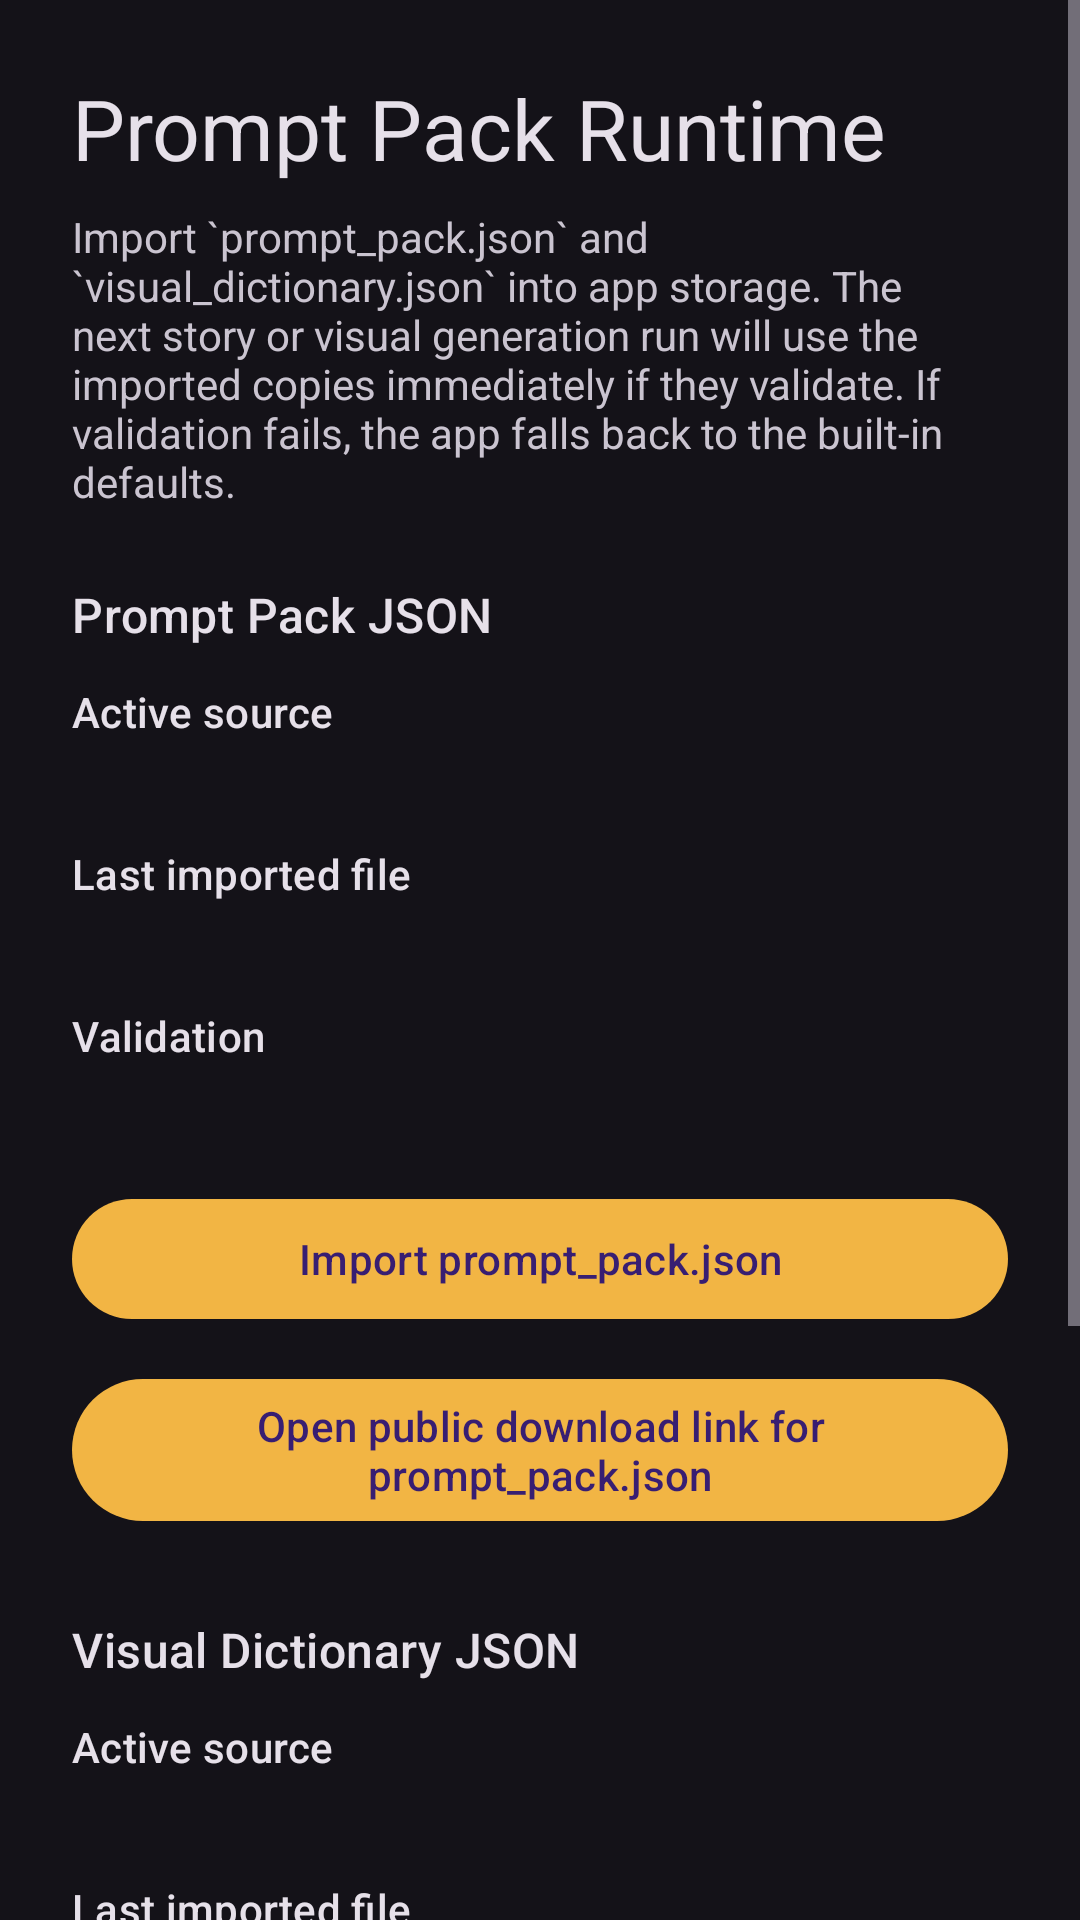

Layout XML and referenced resources for this Android screen:
<!-- AndroidManifest.xml: application theme Theme.XaviersLibrary -->
<!-- res/layout/activity_prompt_pack_settings.xml -->
<?xml version="1.0" encoding="utf-8"?>
<ScrollView xmlns:android="http://schemas.android.com/apk/res/android"
    android:layout_width="match_parent"
    android:layout_height="match_parent"
    android:fillViewport="true">

    <LinearLayout
        android:layout_width="match_parent"
        android:layout_height="wrap_content"
        android:orientation="vertical"
        android:padding="24dp">

        <TextView
            android:layout_width="match_parent"
            android:layout_height="wrap_content"
            android:text="@string/prompt_pack_settings_title"
            android:textAppearance="?attr/textAppearanceHeadlineMedium" />

        <TextView
            android:layout_width="match_parent"
            android:layout_height="wrap_content"
            android:layout_marginTop="8dp"
            android:text="@string/prompt_pack_settings_description" />

        <TextView
            android:layout_width="match_parent"
            android:layout_height="wrap_content"
            android:layout_marginTop="24dp"
            android:text="@string/prompt_pack_section_title"
            android:textAppearance="?attr/textAppearanceTitleMedium" />

        <TextView
            android:layout_width="match_parent"
            android:layout_height="wrap_content"
            android:layout_marginTop="12dp"
            android:text="@string/prompt_pack_source_label"
            android:textAppearance="?attr/textAppearanceLabelLarge" />

        <TextView
            android:id="@+id/promptPackSourceValue"
            android:layout_width="match_parent"
            android:layout_height="wrap_content"
            android:layout_marginTop="4dp" />

        <TextView
            android:layout_width="match_parent"
            android:layout_height="wrap_content"
            android:layout_marginTop="12dp"
            android:text="@string/prompt_pack_last_import_label"
            android:textAppearance="?attr/textAppearanceLabelLarge" />

        <TextView
            android:id="@+id/promptPackLastImportValue"
            android:layout_width="match_parent"
            android:layout_height="wrap_content"
            android:layout_marginTop="4dp" />

        <TextView
            android:layout_width="match_parent"
            android:layout_height="wrap_content"
            android:layout_marginTop="12dp"
            android:text="@string/prompt_pack_validation_label"
            android:textAppearance="?attr/textAppearanceLabelLarge" />

        <TextView
            android:id="@+id/promptPackValidationValue"
            android:layout_width="match_parent"
            android:layout_height="wrap_content"
            android:layout_marginTop="4dp" />

        <com.google.android.material.button.MaterialButton
            android:id="@+id/importPromptPackButton"
            android:layout_width="match_parent"
            android:layout_height="wrap_content"
            android:layout_marginTop="18dp"
            android:text="@string/prompt_pack_import_prompt_pack_button" />

        <com.google.android.material.button.MaterialButton
            android:id="@+id/openPromptPackDownloadButton"
            android:layout_width="match_parent"
            android:layout_height="wrap_content"
            android:layout_marginTop="12dp"
            android:text="@string/prompt_pack_open_download_button" />

        <TextView
            android:layout_width="match_parent"
            android:layout_height="wrap_content"
            android:layout_marginTop="28dp"
            android:text="@string/prompt_pack_visual_dictionary_title"
            android:textAppearance="?attr/textAppearanceTitleMedium" />

        <TextView
            android:layout_width="match_parent"
            android:layout_height="wrap_content"
            android:layout_marginTop="12dp"
            android:text="@string/prompt_pack_source_label"
            android:textAppearance="?attr/textAppearanceLabelLarge" />

        <TextView
            android:id="@+id/visualDictionarySourceValue"
            android:layout_width="match_parent"
            android:layout_height="wrap_content"
            android:layout_marginTop="4dp" />

        <TextView
            android:layout_width="match_parent"
            android:layout_height="wrap_content"
            android:layout_marginTop="12dp"
            android:text="@string/prompt_pack_last_import_label"
            android:textAppearance="?attr/textAppearanceLabelLarge" />

        <TextView
            android:id="@+id/visualDictionaryLastImportValue"
            android:layout_width="match_parent"
            android:layout_height="wrap_content"
            android:layout_marginTop="4dp" />

        <TextView
            android:layout_width="match_parent"
            android:layout_height="wrap_content"
            android:layout_marginTop="12dp"
            android:text="@string/prompt_pack_validation_label"
            android:textAppearance="?attr/textAppearanceLabelLarge" />

        <TextView
            android:id="@+id/visualDictionaryValidationValue"
            android:layout_width="match_parent"
            android:layout_height="wrap_content"
            android:layout_marginTop="4dp" />

        <com.google.android.material.button.MaterialButton
            android:id="@+id/importVisualDictionaryButton"
            android:layout_width="match_parent"
            android:layout_height="wrap_content"
            android:layout_marginTop="18dp"
            android:text="@string/prompt_pack_import_visual_dictionary_button" />

        <com.google.android.material.button.MaterialButton
            android:id="@+id/openVisualDictionaryDownloadButton"
            android:layout_width="match_parent"
            android:layout_height="wrap_content"
            android:layout_marginTop="12dp"
            android:text="@string/prompt_pack_open_visual_download_button" />

        <TextView
            android:id="@+id/referenceNote"
            android:layout_width="match_parent"
            android:layout_height="wrap_content"
            android:layout_marginTop="28dp" />

    </LinearLayout>
</ScrollView>
<!-- resources referenced by this layout -->
<resources>
  <string name="prompt_pack_import_prompt_pack_button">Import prompt_pack.json</string>
  <string name="prompt_pack_import_visual_dictionary_button">Import visual_dictionary.json</string>
  <string name="prompt_pack_last_import_label">Last imported file</string>
  <string name="prompt_pack_open_download_button">Open public download link for prompt_pack.json</string>
  <string name="prompt_pack_open_visual_download_button">Open public download link for visual_dictionary.json</string>
  <string name="prompt_pack_section_title">Prompt Pack JSON</string>
  <string name="prompt_pack_settings_description">Import `prompt_pack.json` and `visual_dictionary.json` into app storage. The next story or visual generation run will use the imported copies immediately if they validate. If validation fails, the app falls back to the built-in defaults.</string>
  <string name="prompt_pack_settings_title">Prompt Pack Runtime</string>
  <string name="prompt_pack_source_label">Active source</string>
  <string name="prompt_pack_validation_label">Validation</string>
  <string name="prompt_pack_visual_dictionary_title">Visual Dictionary JSON</string>
  <style name="Theme.XaviersLibrary" parent="Theme.Material3.Dark.NoActionBar">
          <item name="colorPrimary">@color/tome_stirring</item>
          <item name="colorSecondary">@color/tome_awakened</item>
          <item name="android:statusBarColor">@android:color/transparent</item>
          <item name="android:navigationBarColor">@android:color/black</item>
          <item name="android:windowLightStatusBar" tools:targetApi="23">false</item>
      </style>
  <color name="tome_stirring">#F2B544</color>
  <color name="tome_awakened">#63D7E5</color>
</resources>
